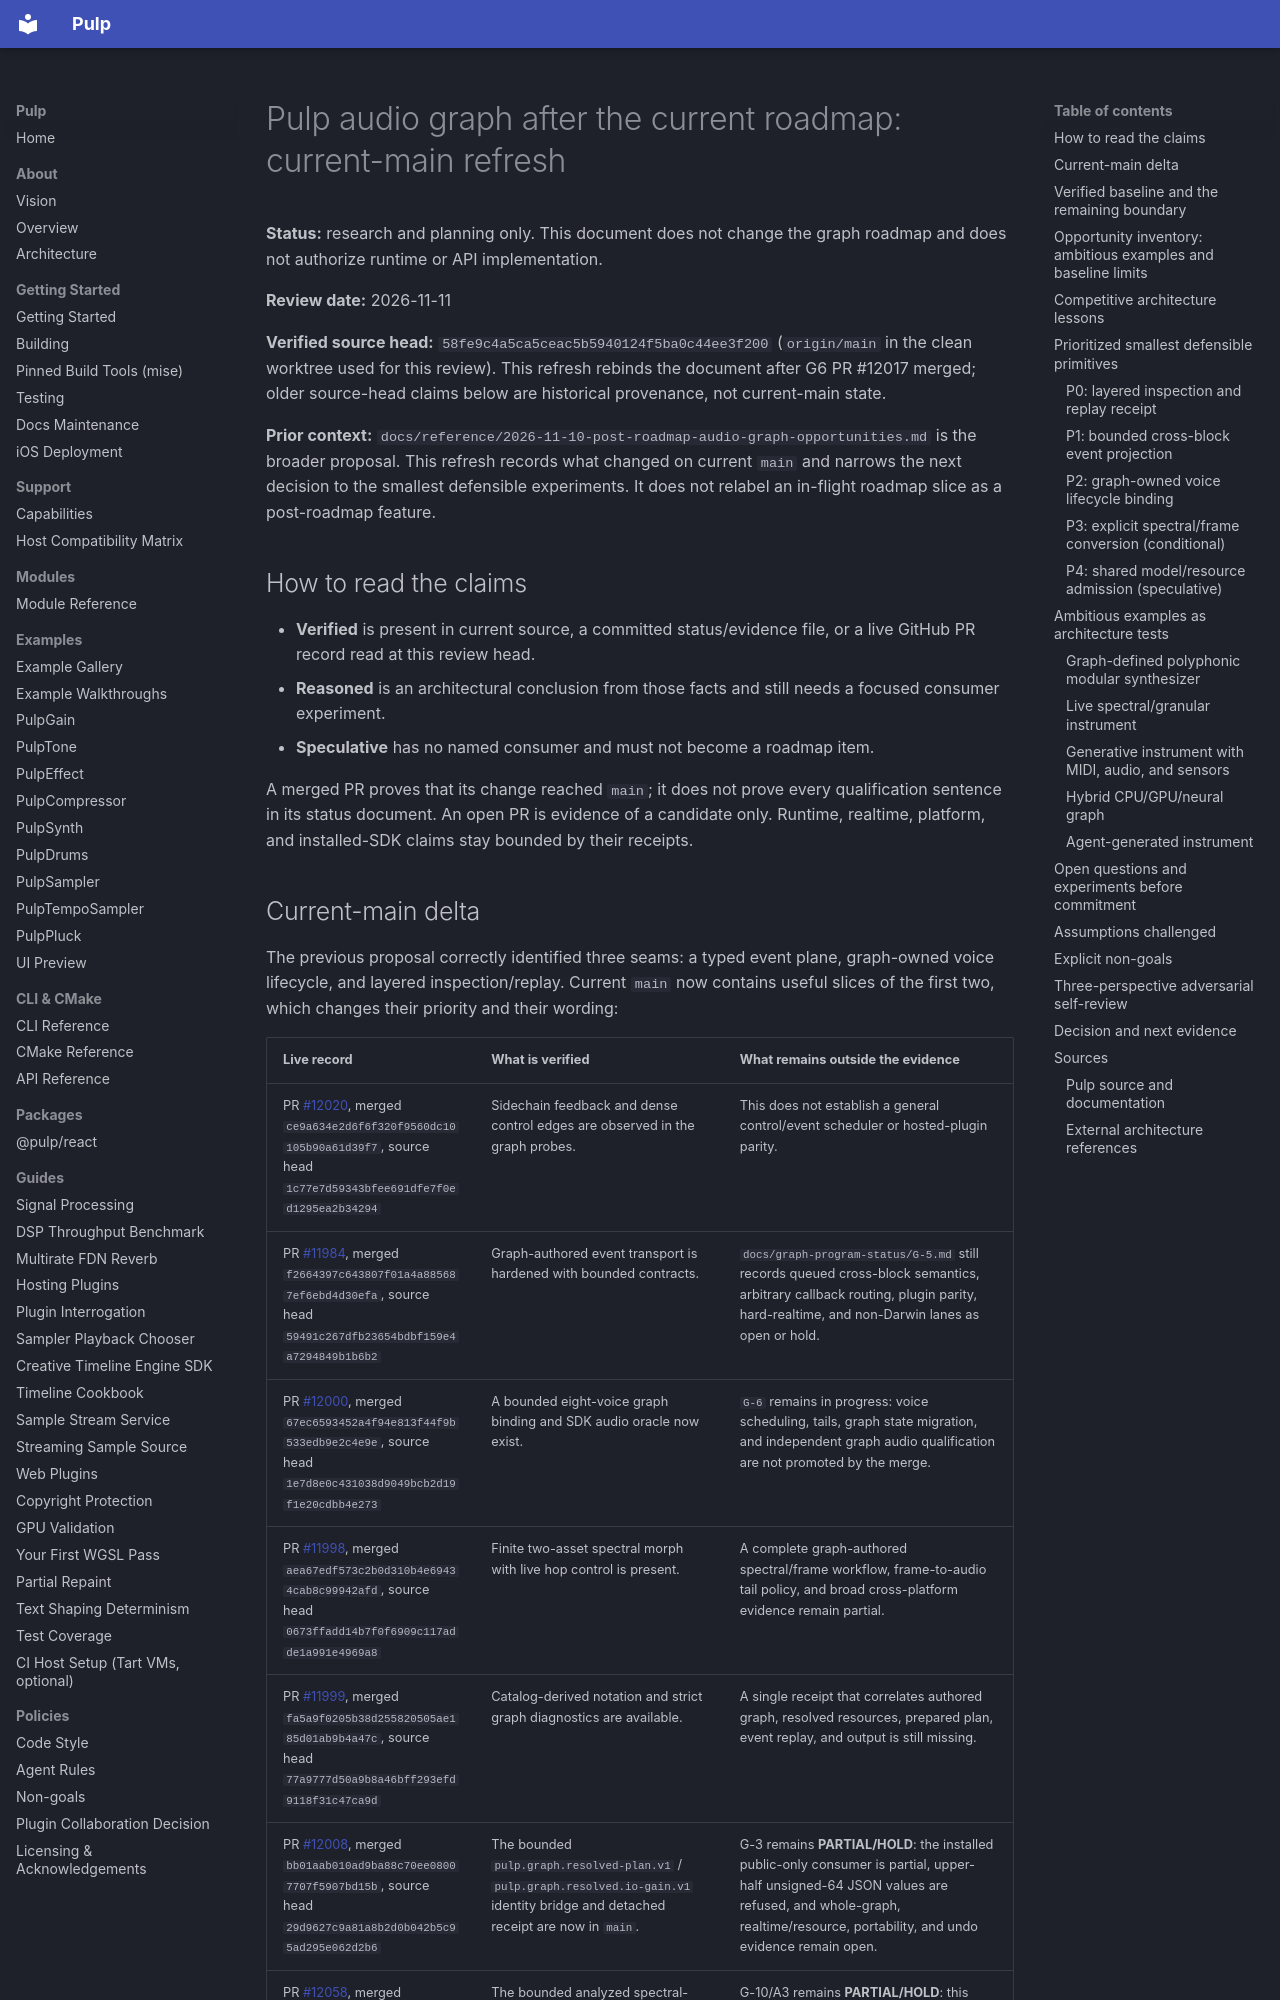

repository: Generous-Corp/pulp · page: reference/2026-11-11-post-roadmap-audio-graph-refresh.html · generator: mkdocs

# Pulp audio graph after the current roadmap: current-main refresh

**Status:** research and planning only. This document does not change the graph
roadmap and does not authorize runtime or API implementation.

**Review date:** 2026-11-11

**Verified source head:** `58fe9c4a5ca5ceac5b5940124f5ba0c44ee3f200`
(`origin/main` in the clean worktree used for this review). This refresh
rebinds the document after G6 PR #12017 merged; older source-head claims below
are historical provenance, not current-main state.

**Prior context:** `docs/reference/2026-11-10-post-roadmap-audio-graph-opportunities.md`
is the broader proposal. This refresh records what changed on current `main`
and narrows the next decision to the smallest defensible experiments. It does
not relabel an in-flight roadmap slice as a post-roadmap feature.

## How to read the claims

* **Verified** is present in current source, a committed status/evidence file,
  or a live GitHub PR record read at this review head.
* **Reasoned** is an architectural conclusion from those facts and still needs
  a focused consumer experiment.
* **Speculative** has no named consumer and must not become a roadmap item.

A merged PR proves that its change reached `main`; it does not prove every
qualification sentence in its status document. An open PR is evidence of a
candidate only. Runtime, realtime, platform, and installed-SDK claims stay
bounded by their receipts.
